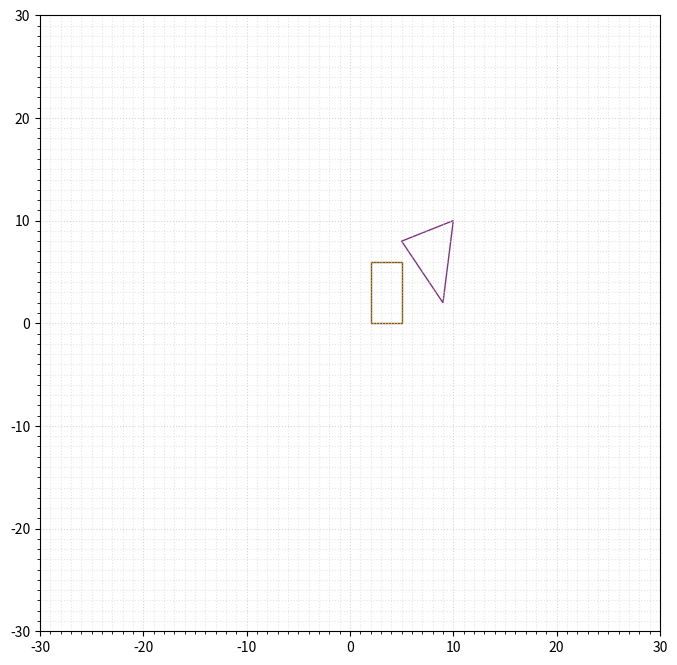

Recreate this plot in Python. (Note: this script raises an exception after producing the figure.)
import numpy as np
import matplotlib.pyplot as plt
from matplotlib.patches import Polygon
from matplotlib.patches import Arrow
from matplotlib.ticker import (AutoMinorLocator, MultipleLocator)
'''
Separation axis theorem
# site about : http://www.dyn4j.org/2010/01/sat/
'''
def normalize(v):
    from math import sqrt
    norm = sqrt(v[0] ** 2 + v[1] **2)
    return (v[0]/norm, v[1]/norm)

def orthogonal(v):
    return (-v[1], v[0])

def mul(v2, s):
    return (v2[0] * s, v2[1]*s)

def mulV2(v1, v2):
    return (v1[0] * v2[0], v1[1]*v2[1])

def dot(x1, x2):
    return x1[0] * x2[0] + x1[1] * x2[1]

def cross(v1, v2):
    return v1[0]*v2[1] - v1[1]*v2[0]

def projection(verties, axis):
    dots = [dot(vertex, axis) for vertex in verties]
    return (min(dots), max(dots))

def length(v):
    from math import sqrt
    return sqrt(v[0]**2 + v[1]**2)

def contains(n, _range):
    a = _range[0]
    b = _range[1]
    if b < a:
        a = _range[1]
        b = _range[0]
    return (n >= a) and (n <= b)

def overlap(a,b):
    if contains(a[0], b):
        return True
    if contains(a[1], b):
        return True
    if contains(b[0], a):
        return True
    if contains(b[1], a):
        return True
    return False

def drawLine(pos, direction, c, a):
    canvas = plt.gca()
    arrow = Arrow(pos[0], pos[1], direction[0], direction[1], 0.1, color=c, alpha=a)
    canvas.add_patch(arrow)
    return arrow

def drawTargetToTargetLine(pos, targetPos, c, a):
    canvas = plt.gca()
    dirV = targetPos - pos
    arrow = Arrow(pos[0], pos[1], dirV[0], dirV[1], 0.1, color=c, alpha=a)
    canvas.add_patch(arrow)
    return arrow

def getTranslate(position, direction, size):
    return position + mul(direction, size)

# reference https://bowbowbow.tistory.com/17
def intersectPoint(p1, p2, p3, p4):
    det = cross((p2-p1),(p4-p3))
    return p1+(p2-p1)*(cross((p3-p1),(p4-p3))/det)

def getCenter(verties):
    cen = [0,0]
    for v in verties:
       cen += v
    cen = cen / len(verties)
    return cen

def same(a,b) :
    import math
    if math.isclose(a, b):
        return True
    return False

def find(list, value):
    import math
    for v in list:
        if same(abs(v[0]), abs(value[0])) and same (abs(v[1]), abs(value[1])):
            return True
    return False

def getAxis(points, n, size):
    axis = []
    arrows = []
    edges = []
    for i in range(len(points)):
        j = i+1
        if j > (len(points)-1) : j = j%(len(points))
        edge = normalize(points[j] - points[i])
        normal = orthogonal(edge)
        if not find(axis, normal) :
            axis.append(normal)
            # draw edge and long edge
            k = i+2
            if k > (len(points)-1) : k = k%(len(points))

            projectionJ = points[j] + mul(edge,size)

            orthogonalMin = getTranslate(projectionJ, normal, 100)
            orthogonalMax = getTranslate(projectionJ, normal, -100)    

            # draw Axis
            edges.append(edge)
            arrows.append(projectionJ)
            
            drawTargetToTargetLine(orthogonalMin, orthogonalMax, c=[0.2, 0.3*n, 0.5*n], a=0.6)
    #print(axis)
    return axis, arrows, edges

def getProjectionMinMaxVertex(verties, axis):
    minPos = verties[0]
    maxPos = verties[0]
    
    mindata = dot(verties[0], axis);
    maxdata = dot(verties[0], axis);
    for i in range(len(verties)):
        if mindata < dot(verties[i],axis) :
            minPos = verties[i]
            mindata = dot(verties[i],axis)
        if maxdata > dot(verties[i], axis) :
            maxPos = verties[i]
            maxdata = dot(verties[i],axis)

    return minPos, maxPos    

def projPointOnLine(p, q, v):        
    w = q-p

    vsq = dot(v, v)
    proj = dot(w, v)
            
    point = p + mul(v,(proj/vsq))
    return point

def drawLineOnAxis(verteis, p, axis, edge, size, c):
    minV1, maxV1 = getProjectionMinMaxVertex(verteis, axis)

    p1 = projPointOnLine(p, minV1, axis)
    p2 = projPointOnLine(p, maxV1, axis)

    drawTargetToTargetLine(p1, p2, c, a=0.5)
    drawTargetToTargetLine(minV1, p1, c=[0.2,0.5,0], a=0.2)
    drawTargetToTargetLine(maxV1, p2, c=[0.4,0,1], a=0.2)
    

def SAT(vertiesA, vertiesB):
    center1 = getCenter(vertiesA)
    center2 = getCenter(vertiesB)

    center = center2 - center1
    lenC = length(center) + 2
    
    axis1, arrows1, edges1 = getAxis(vertiesA, 1, lenC)
    axis2, arrows2, edges2 = getAxis(vertiesB, 2, lenC)
    axes = axis1 + axis2
    arrows = arrows1 + arrows2
    edges = edges1 + edges2
    
    for i in range(len(axes)):
        drawLineOnAxis(vertiesA, arrows[i], axes[i], edges[i], lenC, c=[1,0,0])
        drawLineOnAxis(vertiesB, arrows[i], axes[i], edges[i], lenC, c=[0,1,0])
      
        p1 = projection(vertiesA, axes[i])
        p2 = projection(vertiesB, axes[i])
        overlapping = overlap(p1, p2)
        if not overlapping:
            return False       
    return True


#Setting figure and grid
fig = plt.figure("Separation Axis theorem")
ax = fig.add_subplot(1, 1, 1)
fig.set_size_inches(8, 8)
w = 30
h = 30
ax.set_xlim(-w,w)
ax.set_ylim(-h,h)

ax.xaxis.set_major_locator(MultipleLocator(10))
ax.yaxis.set_major_locator(MultipleLocator(10))

ax.xaxis.set_minor_locator(AutoMinorLocator(10))
ax.yaxis.set_minor_locator(AutoMinorLocator(10))

ax.grid(which='major', color='#CCCCCC', linestyle=':',alpha=0.8)
ax.grid(which='minor', color='#CCCCCC', linestyle=':', alpha=0.5)

plt.grid(True)


#Shape and SAT

#case 1 : not collide
#vertexPoints1 = np.array([[2,2], [6,5], [3,6]])
#vertexPoints2 = np.array([[6,7], [6,10], [8,14], [10,10]])
#case 2 : collide
#vertexPoints1 = np.array([[2,6], [3,0], [7,6]])
vertexPoints2 = np.array([[10,10], [9,2], [5,8]])
#case 3 : box collide
vertexPoints1 = np.array([[2,0], [2,6], [5,6], [5,0]])
#vertexPoints2 = np.array([[6,7], [6,10], [8,14], [10,10]])

shape1 = Polygon(vertexPoints1, closed=True, fill=False, color=[0.5,0.3,0.0])
shape2 = Polygon(vertexPoints2, closed=True, fill=False, color=[0.5,0.2,0.5])
ax.add_patch(shape1)
ax.add_patch(shape2)

overlap = SAT(vertexPoints1, vertexPoints2)
print(overlap)

plt.show() 
